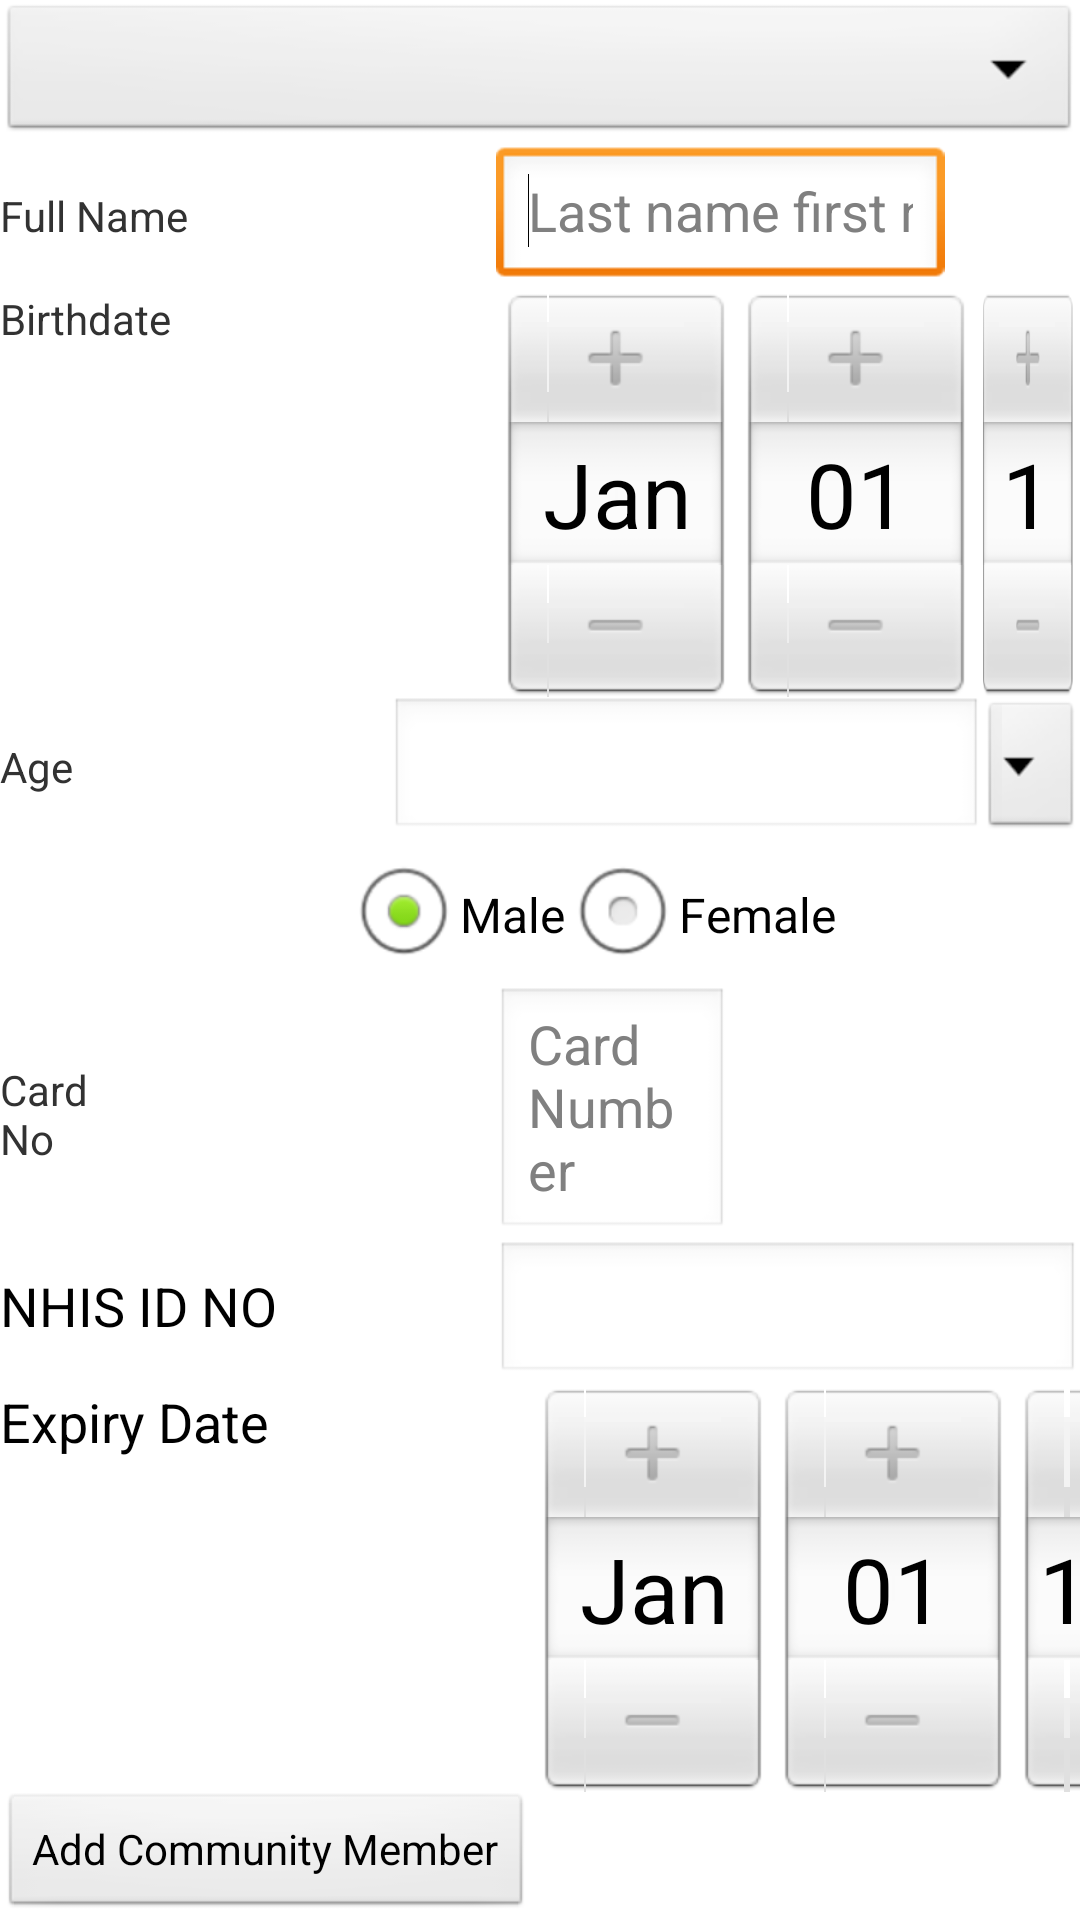

Write the Android layout XML for this screen, with the resource values it uses.
<!-- AndroidManifest.xml: application theme AppTheme -->
<!-- res/layout/activity_community_members_record.xml -->
<TableLayout xmlns:tools="http://schemas.android.com/tools"
    xmlns:android="http://schemas.android.com/apk/res/android"
    android:id="@+id/TableLayout1"
    android:layout_width="fill_parent"
    android:layout_height="fill_parent"
    android:layout_gravity="fill"
    android:orientation="vertical"
    android:stretchColumns="1"
    tools:context=".CommunityMembersRecordActivity" >

    <TableRow
        android:id="@+id/tableRow1"
        android:layout_width="wrap_content"
        android:layout_height="wrap_content" >

        <Spinner
            android:id="@+id/spinnerCommunities"
            android:layout_width="fill_parent"
            android:layout_weight="1"
            android:layout_height="wrap_content" />

    </TableRow>
	<TableRow
        android:id="@+id/tableRow2"
        android:layout_width="wrap_content"
        android:layout_height="wrap_content" >

		<TextView
		    android:id="@+id/textFullname"
		    android:layout_height="wrap_content"
		    android:text="@string/fullname"
		    android:layout_weight="0.2"
		     />
		<EditText
	        android:id="@+id/editFullname"
	        android:layout_height="wrap_content"
	        android:layout_gravity="left|top"
	        android:hint="@string/hintLastnameFirstname"
	        android:inputType="textPersonName"
	        android:layout_weight="0.8" >
	
	        <requestFocus />
    	</EditText>

    </TableRow>

	

	<TableRow
	    android:id="@+id/tableRow3"
	    android:layout_width="wrap_content"
	    android:layout_height="wrap_content" >
		<TextView
	        android:id="@+id/textCommunityMembersRecOthersTitle"
	        android:layout_width="wrap_content"
	        android:layout_height="wrap_content"
	        android:layout_weight="0.2"
	        android:text="@string/birthdate" />

		<DatePicker
		    android:id="@+id/dpBirthDate"
		    android:layout_weight="0.8"
		    android:layout_height="wrap_content"
		    android:calendarViewShown="false"
		    android:layout_gravity="left|top"
		    />
	</TableRow>
	<TableRow
	    android:id="@+id/tableRow9"
	    android:layout_width="wrap_content"
	    android:layout_height="wrap_content" >
		<TextView
		    android:id="@+id/textAge"
		    android:layout_weight="0.2"
	        android:layout_height="wrap_content"
	        android:text="@string/Age"
		    />
		<EditText
	        android:id="@+id/editCommunityMemberAge"
	        android:layout_width="wrap_content"
	        android:layout_height="wrap_content"
	        android:layout_weight="0.2"
	        android:inputType="number" />
		<Spinner
		    android:id="@+id/spinnerCommunityMemberAgeUnits"
		    android:layout_width="wrap_content"
	        android:layout_height="wrap_content"
	        android:layout_weight="0.2" />"
	</TableRow>
	
    <TableRow
	    android:id="@+id/tableRow4"
	    android:layout_width="wrap_content"
	    android:layout_height="wrap_content" >
		
        <Space 
            android:layout_weight="0.2"
            />
	
        <RadioGroup
        android:id="@+id/radioGroup2"
        android:layout_width="wrap_content"
        android:layout_height="wrap_content"
        android:orientation="horizontal" >

        	<RadioButton
            	android:id="@+id/radioCommunityMemberRecordMale"
            	android:layout_width="wrap_content"
            	android:layout_height="wrap_content"
            	android:checked="true"
            	android:text="@string/male" />

        <RadioButton
            	android:id="@+id/radioCommunityMemberFemale"
            	android:layout_width="wrap_content"
            	android:layout_height="wrap_content"
            	android:text="@string/female" />
    	</RadioGroup>
        	
	</TableRow>

    <TableRow
	    android:id="@+id/tableRow5"
	    android:layout_width="wrap_content"
	    android:layout_height="wrap_content" >
        <TextView
        	android:id="@+id/textCardNo"
        	android:layout_weight="0.2"
        	android:layout_height="wrap_content"
        	android:layout_gravity="left|center_vertical"
        	android:text="@string/cardNo"
        	 />
        <EditText
        	android:id="@+id/editCardNo"
        	android:layout_weight="0.8"
        	android:layout_height="wrap_content"
        	android:layout_gravity="left|top"
        	android:hint="@string/cardNumber" />
        
	</TableRow>


    
    <TableRow
        android:id="@+id/tableRow7"
        android:layout_width="wrap_content"
        android:layout_height="wrap_content" >
    	
    	<TextView
            android:id="@+id/textView1"
            android:layout_weight="0.2"
            android:layout_height="wrap_content"
            android:text="@string/nhisIDNumber"
            android:textAppearance="?android:attr/textAppearanceMedium" />

        <EditText
            android:id="@+id/editNHISId"
            android:layout_weight="0.8"
            android:layout_height="wrap_content"
            android:inputType="number" >
        </EditText>
        
    </TableRow>
    
    <TableRow
        android:id="@+id/tableRow8"
        android:layout_width="wrap_content"
        android:layout_height="wrap_content" >
        <TextView
            android:id="@+id/date_txt"
            android:layout_width="wrap_content"
            android:layout_height="wrap_content"
            android:text="@string/nhisExpiryDate"
            android:textAppearance="?android:attr/textAppearanceMedium" />
		<DatePicker 
		    android:id="@+id/dpNhisExpiryDate"
		    android:layout_width="wrap_content"
            android:layout_height="wrap_content"
            android:layout_gravity="left|top"
            android:calendarViewShown="false"
		    />

        
    </TableRow>
    	
    <TableRow
        android:id="@+id/tableRow6"
        android:layout_width="wrap_content"
        android:layout_height="wrap_content"
         >
    	<Button
        	android:id="@+id/buttonAddCommunityMember"
        	android:layout_width="wrap_content"
        	android:layout_height="wrap_content"
        	android:layout_gravity="left|top"
        	android:text="@string/addCommunityMember" />
        
    </TableRow>
    
    
</TableLayout>
<!-- resources referenced by this layout -->
<resources>
  <string name="Age">Age</string>
  <string name="addCommunityMember">Add Community Member</string>
  <string name="birthdate">Birthdate</string>
  <string name="cardNo">Card No</string>
  <string name="cardNumber">Card Number</string>
  <string name="female">Female</string>
  <string name="fullname">Full Name</string>
  <string name="hintLastnameFirstname">Last name first names</string>
  <string name="male">Male</string>
  <string name="nhisExpiryDate">Expiry Date</string>
  <string name="nhisIDNumber">NHIS ID NO</string>
  <style name="AppTheme" parent="AppBaseTheme">
          
      </style>
  <style name="AppBaseTheme" parent="android:Theme.Light">
          
      </style>
</resources>
